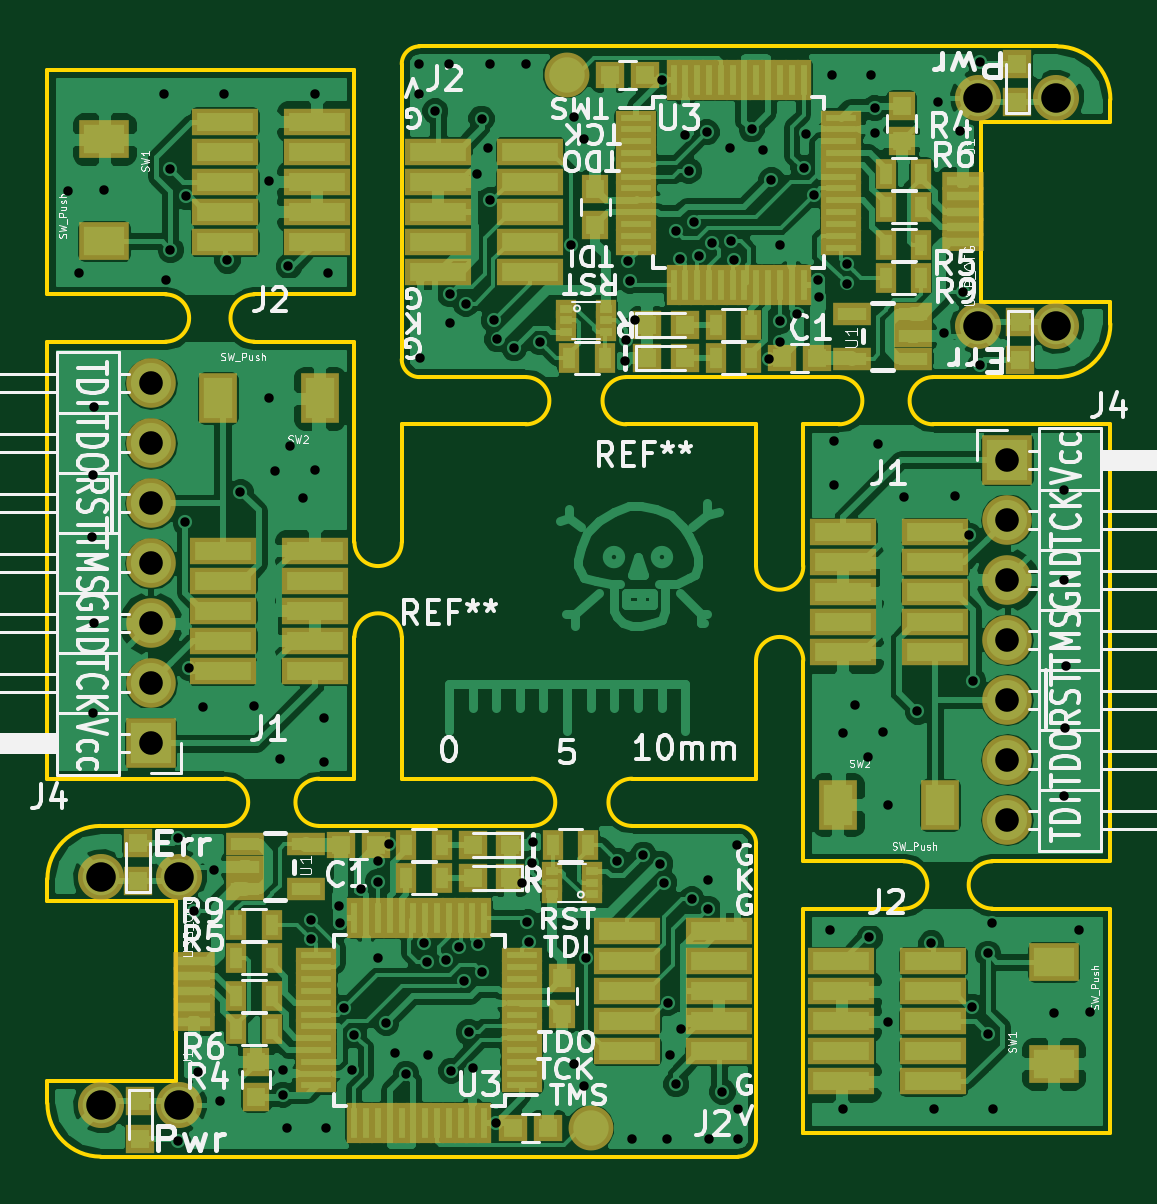
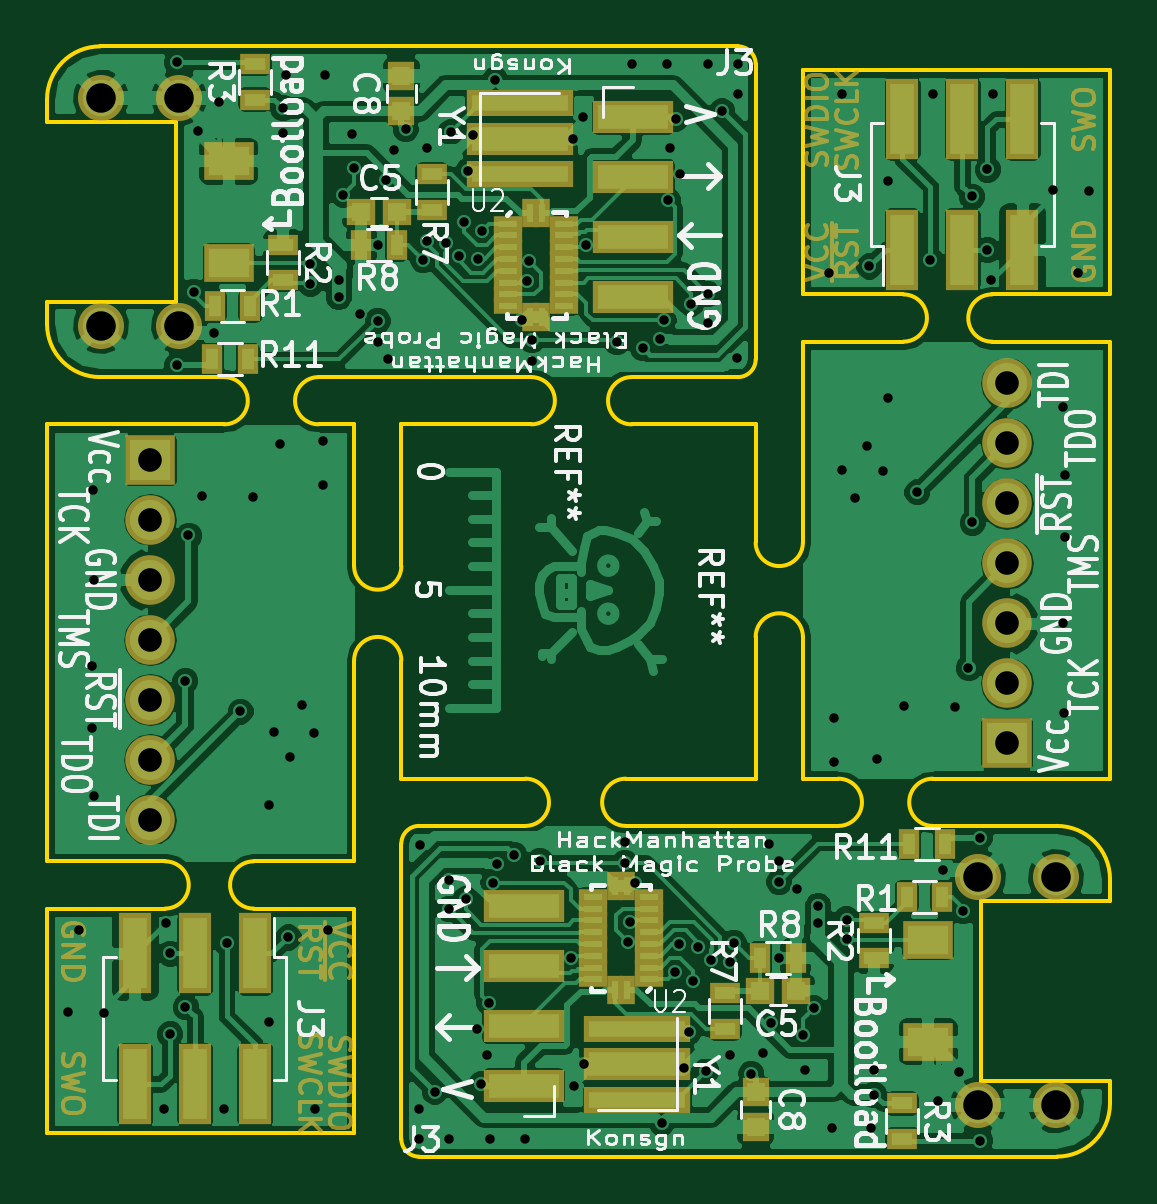
Circuit board: 10 layer files. Board 45.0 x 47.0 mm.
- bottom_copper: Panel-B.Cu.gbl (160346 bytes)
- bottom_mask: Panel-B.Mask.gbs (17613 bytes)
- paste: Panel-B.Paste.gbp (3538 bytes)
- bottom_silk: Panel-B.SilkS.gbo (64607 bytes)
- outline: Panel-Edge.Cuts.gko (5049 bytes)
- top_copper: Panel-F.Cu.gtl (212958 bytes)
- top_mask: Panel-F.Mask.gts (8358 bytes)
- paste: Panel-F.Paste.gtp (7595 bytes)
- top_silk: Panel-F.SilkS.gto (71728 bytes)
- drill: Panel.drl (3774 bytes)

=== bottom_copper: Panel-B.Cu.gbl (160346 bytes, source omitted) ===
=== bottom_mask: Panel-B.Mask.gbs (17613 bytes, source omitted) ===
=== paste: Panel-B.Paste.gbp ===
%TF.GenerationSoftware,KiCad,Pcbnew,4.0.6*%
%TF.CreationDate,2017-04-20T11:48:03-04:00*%
%TF.ProjectId,Panel,50616E656C2E6B696361645F70636200,rev?*%
%TF.FileFunction,Paste,Bot*%
%FSLAX46Y46*%
G04 Gerber Fmt 4.6, Leading zero omitted, Abs format (unit mm)*
G04 Created by KiCad (PCBNEW 4.0.6) date Thu Apr 20 11:48:03 2017*
%MOMM*%
%LPD*%
G01*
G04 APERTURE LIST*
%ADD10C,0.100000*%
%ADD11R,1.000000X3.000000*%
%ADD12R,0.900000X0.500000*%
%ADD13R,0.800000X0.750000*%
%ADD14R,0.750000X0.800000*%
%ADD15R,0.299720X0.797560*%
%ADD16R,0.797560X0.299720*%
%ADD17R,4.100000X0.700000*%
%ADD18R,4.100000X1.000000*%
%ADD19R,1.699260X1.198880*%
%ADD20R,0.500000X0.900000*%
%ADD21R,3.000000X1.000000*%
G04 APERTURE END LIST*
D10*
D11*
X136200000Y-137400000D03*
X136200000Y-142940000D03*
X138740000Y-137400000D03*
X138740000Y-142940000D03*
X141280000Y-137400000D03*
X141280000Y-142940000D03*
X108800000Y-107600000D03*
X108800000Y-102060000D03*
X106260000Y-107600000D03*
X106260000Y-102060000D03*
X103720000Y-107600000D03*
X103720000Y-102060000D03*
D12*
X116306600Y-139086400D03*
X116306600Y-140586400D03*
D13*
X114800000Y-139000000D03*
X113300000Y-139000000D03*
D14*
X115000000Y-143250000D03*
X115000000Y-144750000D03*
D15*
X120456960Y-138950720D03*
D16*
X119507000Y-138498600D03*
X119507000Y-138000760D03*
X119507000Y-137500380D03*
X119507000Y-137000000D03*
X119507000Y-136502160D03*
X119507000Y-136001780D03*
X119507000Y-135501400D03*
X119507000Y-135003560D03*
D15*
X120456960Y-134551440D03*
X120954800Y-134551440D03*
D16*
X121904760Y-135003560D03*
X121904760Y-135501400D03*
X121904760Y-136001780D03*
X121904760Y-136502160D03*
X121904760Y-137000000D03*
X121904760Y-137500380D03*
X121904760Y-138000760D03*
X121904760Y-138498600D03*
D15*
X120954800Y-138950720D03*
D17*
X120015000Y-143583600D03*
D18*
X120015000Y-142083600D03*
D17*
X120015000Y-140583600D03*
D19*
X107700000Y-141136540D03*
X107700000Y-136813460D03*
D20*
X108600000Y-135000000D03*
X107100000Y-135000000D03*
D12*
X110000000Y-137600000D03*
X110000000Y-136100000D03*
X108800000Y-143750000D03*
X108800000Y-145250000D03*
D20*
X113300000Y-137600000D03*
X114800000Y-137600000D03*
X108500000Y-132750000D03*
X107000000Y-132750000D03*
D21*
X124815600Y-143023400D03*
X124815600Y-140483400D03*
X124815600Y-137943400D03*
X124815600Y-135403400D03*
D12*
X128693400Y-105913600D03*
X128693400Y-104413600D03*
D13*
X130200000Y-106000000D03*
X131700000Y-106000000D03*
D14*
X130000000Y-101750000D03*
X130000000Y-100250000D03*
D15*
X124543040Y-106049280D03*
D16*
X125493000Y-106501400D03*
X125493000Y-106999240D03*
X125493000Y-107499620D03*
X125493000Y-108000000D03*
X125493000Y-108497840D03*
X125493000Y-108998220D03*
X125493000Y-109498600D03*
X125493000Y-109996440D03*
D15*
X124543040Y-110448560D03*
X124045200Y-110448560D03*
D16*
X123095240Y-109996440D03*
X123095240Y-109498600D03*
X123095240Y-108998220D03*
X123095240Y-108497840D03*
X123095240Y-108000000D03*
X123095240Y-107499620D03*
X123095240Y-106999240D03*
X123095240Y-106501400D03*
D15*
X124045200Y-106049280D03*
D17*
X124985000Y-101416400D03*
D18*
X124985000Y-102916400D03*
D17*
X124985000Y-104416400D03*
D19*
X137300000Y-103863460D03*
X137300000Y-108186540D03*
D20*
X136400000Y-110000000D03*
X137900000Y-110000000D03*
D12*
X135000000Y-107400000D03*
X135000000Y-108900000D03*
X136200000Y-101250000D03*
X136200000Y-99750000D03*
D20*
X131700000Y-107400000D03*
X130200000Y-107400000D03*
X136500000Y-112250000D03*
X138000000Y-112250000D03*
D21*
X120184400Y-101976600D03*
X120184400Y-104516600D03*
X120184400Y-107056600D03*
X120184400Y-109596600D03*
M02*

=== bottom_silk: Panel-B.SilkS.gbo (64607 bytes, source omitted) ===
=== outline: Panel-Edge.Cuts.gko ===
%TF.GenerationSoftware,KiCad,Pcbnew,4.0.6*%
%TF.CreationDate,2017-04-20T11:48:03-04:00*%
%TF.ProjectId,Panel,50616E656C2E6B696361645F70636200,rev?*%
%TF.FileFunction,Profile,NP*%
%FSLAX46Y46*%
G04 Gerber Fmt 4.6, Leading zero omitted, Abs format (unit mm)*
G04 Created by KiCad (PCBNEW 4.0.6) date Thu Apr 20 11:48:03 2017*
%MOMM*%
%LPD*%
G01*
G04 APERTURE LIST*
%ADD10C,0.100000*%
%ADD11C,0.150000*%
G04 APERTURE END LIST*
D10*
D11*
X137500000Y-113000000D02*
X142750000Y-113000000D01*
X124500000Y-113000000D02*
X133500000Y-113000000D01*
X115750000Y-113000000D02*
X120250000Y-113000000D01*
X120500000Y-132000000D02*
X111500000Y-132000000D01*
X129250000Y-132000000D02*
X124750000Y-132000000D01*
X115000000Y-115000000D02*
X120250000Y-115000000D01*
X133500000Y-115000000D02*
G75*
G03X133500000Y-113000000I0J1000000D01*
G01*
X124500000Y-113000000D02*
G75*
G03X124500000Y-115000000I0J-1000000D01*
G01*
X133500000Y-115000000D02*
X132000000Y-115000000D01*
X124500000Y-115000000D02*
X130000000Y-115000000D01*
X120250000Y-115000000D02*
G75*
G03X120250000Y-113000000I0J1000000D01*
G01*
X137500000Y-113000000D02*
G75*
G03X137500000Y-115000000I0J-1000000D01*
G01*
X132000000Y-145000000D02*
X132000000Y-135500000D01*
X132000000Y-145000000D02*
X132000000Y-145000000D01*
X136250000Y-135500000D02*
X132000000Y-135500000D01*
X136250000Y-135500000D02*
G75*
G03X136250000Y-133500000I0J1000000D01*
G01*
X145000000Y-135500000D02*
X140000000Y-135500000D01*
X140000000Y-133500000D02*
G75*
G03X140000000Y-135500000I0J-1000000D01*
G01*
X145000000Y-135500000D02*
X145000000Y-145000000D01*
X145000000Y-145000000D02*
X132000000Y-145000000D01*
X130000000Y-125000000D02*
X130000000Y-130000000D01*
X145000000Y-133500000D02*
X140000000Y-133500000D01*
X132000000Y-133500000D02*
X132000000Y-125000000D01*
X145000000Y-115000000D02*
X145000000Y-133500000D01*
X136250000Y-133500000D02*
X132000000Y-133500000D01*
X132000000Y-125000000D02*
G75*
G03X130000000Y-125000000I-1000000J0D01*
G01*
X130000000Y-121000000D02*
G75*
G03X132000000Y-121000000I1000000J0D01*
G01*
X137500000Y-115000000D02*
X145000000Y-115000000D01*
X132000000Y-121000000D02*
X132000000Y-115000000D01*
X130000000Y-115000000D02*
X130000000Y-121000000D01*
X120500000Y-130000000D02*
X115000000Y-130000000D01*
X115000000Y-130000000D02*
X115000000Y-124000000D01*
X113000000Y-124000000D02*
X113000000Y-130000000D01*
X113000000Y-120000000D02*
G75*
G03X115000000Y-120000000I1000000J0D01*
G01*
X115000000Y-124000000D02*
G75*
G03X113000000Y-124000000I-1000000J0D01*
G01*
X124750000Y-130000000D02*
G75*
G03X124750000Y-132000000I0J-1000000D01*
G01*
X120500000Y-132000000D02*
G75*
G03X120500000Y-130000000I0J1000000D01*
G01*
X107500000Y-130000000D02*
X100000000Y-130000000D01*
X111500000Y-130000000D02*
X113000000Y-130000000D01*
X111500000Y-130000000D02*
G75*
G03X111500000Y-132000000I0J-1000000D01*
G01*
X107500000Y-132000000D02*
G75*
G03X107500000Y-130000000I0J1000000D01*
G01*
X100000000Y-111500000D02*
X105000000Y-111500000D01*
X108750000Y-111500000D02*
X113000000Y-111500000D01*
X108750000Y-109500000D02*
X113000000Y-109500000D01*
X108750000Y-109500000D02*
G75*
G03X108750000Y-111500000I0J-1000000D01*
G01*
X113000000Y-100000000D02*
X113000000Y-109500000D01*
X105000000Y-111500000D02*
G75*
G03X105000000Y-109500000I0J1000000D01*
G01*
X100000000Y-109500000D02*
X100000000Y-100000000D01*
X100000000Y-109500000D02*
X105000000Y-109500000D01*
X115000000Y-120000000D02*
X115000000Y-115000000D01*
X130000000Y-130000000D02*
X124750000Y-130000000D01*
X100000000Y-130000000D02*
X100000000Y-111500000D01*
X100000000Y-100000000D02*
X113000000Y-100000000D01*
X113000000Y-100000000D02*
X113000000Y-100000000D01*
X113000000Y-111500000D02*
X113000000Y-120000000D01*
X129250000Y-146000000D02*
G75*
G03X130000000Y-145250000I0J750000D01*
G01*
X130000000Y-132750000D02*
G75*
G03X129250000Y-132000000I-750000J0D01*
G01*
X100000000Y-143750000D02*
G75*
G03X102250000Y-146000000I2250000J0D01*
G01*
X102250000Y-132000000D02*
G75*
G03X100000000Y-134250000I0J-2250000D01*
G01*
X100000000Y-142815000D02*
X100000000Y-143750000D01*
X105461000Y-142815000D02*
X100000000Y-142815000D01*
X105461000Y-135195000D02*
X105461000Y-142815000D01*
X100000000Y-135195000D02*
X105461000Y-135195000D01*
X100000000Y-134250000D02*
X100000000Y-135195000D01*
X107500000Y-132000000D02*
X102250000Y-132000000D01*
X130000000Y-145250000D02*
X130000000Y-132750000D01*
X102250000Y-146000000D02*
X129250000Y-146000000D01*
X115750000Y-99000000D02*
G75*
G03X115000000Y-99750000I0J-750000D01*
G01*
X115000000Y-112250000D02*
G75*
G03X115750000Y-113000000I750000J0D01*
G01*
X145000000Y-101250000D02*
G75*
G03X142750000Y-99000000I-2250000J0D01*
G01*
X142750000Y-113000000D02*
G75*
G03X145000000Y-110750000I0J2250000D01*
G01*
X145000000Y-102185000D02*
X145000000Y-101250000D01*
X139539000Y-102185000D02*
X145000000Y-102185000D01*
X139539000Y-109805000D02*
X139539000Y-102185000D01*
X145000000Y-109805000D02*
X139539000Y-109805000D01*
X145000000Y-110750000D02*
X145000000Y-109805000D01*
X115000000Y-99750000D02*
X115000000Y-112250000D01*
X142750000Y-99000000D02*
X115750000Y-99000000D01*
M02*

=== top_copper: Panel-F.Cu.gtl (212958 bytes, source omitted) ===
=== top_mask: Panel-F.Mask.gts (8358 bytes, source omitted) ===
=== paste: Panel-F.Paste.gtp (7595 bytes, source omitted) ===
=== top_silk: Panel-F.SilkS.gto (71728 bytes, source omitted) ===
=== drill: Panel.drl ===
M48
;DRILL file {KiCad 4.0.6} date Thu Apr 20 11:48:15 2017
;FORMAT={-:-/ absolute / metric / decimal}
FMAT,2
METRIC,TZ
T1C0.400
T2C1.000
T3C1.250
%
G90
G05
M71
T1
X100.875Y-105.125
X101.35Y-108.575
X101.9Y-119.75
X101.925Y-117.125
X101.95Y-127.2
X101.975Y-114.25
X101.975Y-123.4
X102.4Y-105.1
X104.95Y-101.025
X105.025Y-108.9
X105.2Y-104.2
X105.2Y-107.6
X105.512Y-132.508
X105.512Y-145.335
X105.837Y-119.154
X105.858Y-105.344
X105.99Y-125.301
X106.223Y-135.607
X106.375Y-142.4
X106.575Y-126.95
X107.061Y-133.854
X107.29Y-143.633
X107.475Y-101.025
X107.6Y-108.05
X108.174Y-117.859
X108.735Y-126.925
X109.4Y-104.7
X109.4Y-113.875
X109.625Y-116.975
X109.85Y-129.15
X109.975Y-142.325
X109.982Y-143.379
X110.125Y-144.801
X110.2Y-108.298
X110.275Y-115.9
X110.8Y-118.1
X111.149Y-136.776
X111.15Y-135.962
X111.324Y-116.95
X111.325Y-101.025
X111.7Y-127.45
X111.7Y-129.275
X111.785Y-144.801
X111.875Y-108.6
X112.35Y-135.375
X112.375Y-136.125
X112.54Y-139.722
X112.903Y-142.312
X112.991Y-140.847
X113.255Y-134.668
X114.Y-134.376
X114.Y-133.5
X114.Y-137.6
X114.351Y-140.331
X114.45Y-132.775
X114.7Y-141.6
X115.189Y-142.49
X115.75Y-99.75
X115.75Y-101.
X115.79Y-112.187
X115.925Y-136.963
X116.073Y-137.749
X116.1Y-141.7
X116.423Y-101.746
X116.871Y-137.693
X117.Y-99.75
X117.035Y-110.714
X117.036Y-109.484
X117.094Y-142.363
X117.432Y-137.123
X117.643Y-138.561
X117.724Y-109.892
X117.831Y-140.737
X118.022Y-142.25
X118.184Y-104.415
X118.231Y-137.02
X118.379Y-102.058
X118.403Y-138.205
X118.635Y-103.297
X118.729Y-105.518
X118.75Y-99.75
X118.901Y-110.597
X118.976Y-144.584
X119.054Y-111.403
X119.767Y-111.766
X120.11Y-134.397
X120.25Y-99.75
X120.324Y-136.078
X120.406Y-136.902
X120.523Y-133.575
X120.548Y-132.686
X120.87Y-111.522
X122.184Y-107.428
X122.276Y-142.084
X122.3Y-102.
X122.7Y-143.
X122.724Y-102.916
X122.816Y-137.572
X124.13Y-133.478
X124.452Y-112.314
X124.477Y-111.425
X124.594Y-108.098
X124.676Y-108.922
X124.75Y-145.25
X124.89Y-110.603
X125.233Y-133.234
X125.946Y-133.597
X126.024Y-100.416
X126.099Y-134.403
X126.25Y-145.25
X126.271Y-139.482
X126.365Y-141.703
X126.597Y-106.795
X126.621Y-142.942
X126.769Y-107.98
X126.816Y-140.585
X126.978Y-102.75
X127.169Y-104.263
X127.276Y-135.108
X127.357Y-106.439
X127.568Y-107.877
X127.906Y-102.637
X127.964Y-135.516
X127.965Y-134.286
X128.Y-145.25
X128.129Y-107.307
X128.577Y-143.254
X128.9Y-103.3
X128.927Y-107.251
X129.075Y-108.037
X129.21Y-132.813
X129.25Y-144.
X129.25Y-145.25
X129.811Y-102.51
X130.3Y-103.4
X130.55Y-112.225
X130.649Y-104.669
X131.Y-107.4
X131.Y-111.5
X131.Y-110.624
X131.745Y-110.332
X132.009Y-104.153
X132.097Y-102.688
X132.46Y-105.278
X132.625Y-108.875
X132.65Y-109.625
X133.125Y-136.4
X133.215Y-100.199
X133.3Y-115.725
X133.3Y-117.55
X133.675Y-143.975
X133.676Y-128.05
X133.85Y-109.038
X133.851Y-108.224
X134.2Y-126.9
X134.725Y-129.1
X134.8Y-136.702
X134.875Y-100.199
X135.018Y-101.621
X135.025Y-102.675
X135.15Y-115.85
X135.375Y-128.025
X135.6Y-131.125
X135.6Y-140.3
X136.265Y-118.075
X136.826Y-127.141
X137.4Y-136.95
X137.525Y-143.975
X137.71Y-101.367
X137.939Y-111.146
X138.425Y-118.05
X138.625Y-102.6
X138.777Y-109.393
X139.01Y-119.699
X139.142Y-139.656
X139.163Y-125.846
X139.488Y-99.665
X139.488Y-112.492
X139.8Y-137.4
X139.8Y-140.8
X139.975Y-136.1
X140.05Y-143.975
X142.6Y-139.9
X143.025Y-121.6
X143.025Y-130.75
X143.05Y-117.8
X143.075Y-127.875
X143.1Y-125.25
X143.65Y-136.425
X144.125Y-139.875
T2
X104.374Y-113.269
X104.374Y-115.809
X104.374Y-118.349
X104.374Y-120.889
X104.374Y-123.429
X104.374Y-125.969
X104.374Y-128.509
X140.626Y-116.491
X140.626Y-119.031
X140.626Y-121.571
X140.626Y-124.111
X140.626Y-126.651
X140.626Y-129.191
X140.626Y-131.731
T3
X102.284Y-134.175
X102.284Y-143.825
X105.584Y-134.175
X105.584Y-143.825
X139.415Y-101.175
X139.415Y-110.825
X142.715Y-101.175
X142.715Y-110.825
T0
M30

